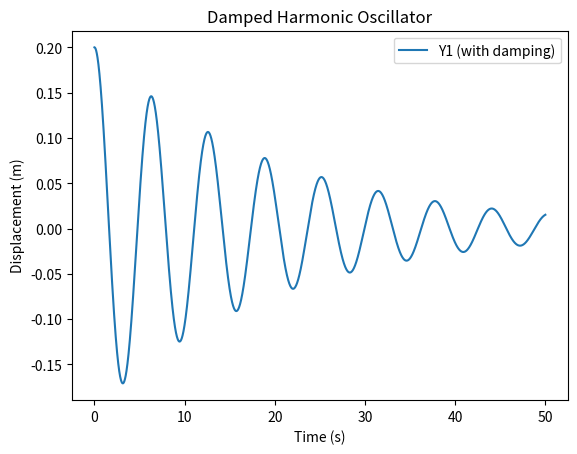

This chart was generated by the following Python code:
import numpy as np
import scipy.integrate as intgr
import matplotlib.pyplot as plt

# Define the system of differential equations (with damping)
def equations(X, t, K1, m1, b1):
    x1, v1 = X            # Unpack the state variables: position (x1) and velocity (v1)
    dx1 = v1              # Derivative of position is velocity
    dv1 = (-K1/m1 * x1) - (b1/m1 * v1)  # Derivative of velocity (acceleration), with damping term (-b1*v1)
    dXdt = [dx1, dv1]     # Return the derivatives as a list
    return dXdt

# Define constants
K1 = 1    # Spring constant (N/m)
m1 = 1    # Mass (kg)
b1 = 0.1  # Damping coefficient (kg/s)

# Initial conditions
x1i = 0.2    # Initial position (m)
v1i = 0      # Initial velocity (m/s)
init = [x1i, v1i]    # Initial state vector

# Time settings
T = 50.0    # Total simulation time (seconds)
time = np.arange(0, T, 0.01)   # Time array from 0 to T with 0.01s steps

# Solve the ODE
sol = intgr.odeint(equations, init, time, args=(K1, m1, b1))  # Integrate the system
X = sol[:, 0]    # Extract position values (first column)

# Plotting the result
plt.figure()
plt.plot(time, X, label='Y1 (with damping)')  # Plot position vs. time
plt.xlabel('Time (s)')
plt.ylabel('Displacement (m)')
plt.legend(loc='upper right')
plt.title('Damped Harmonic Oscillator')
plt.show()